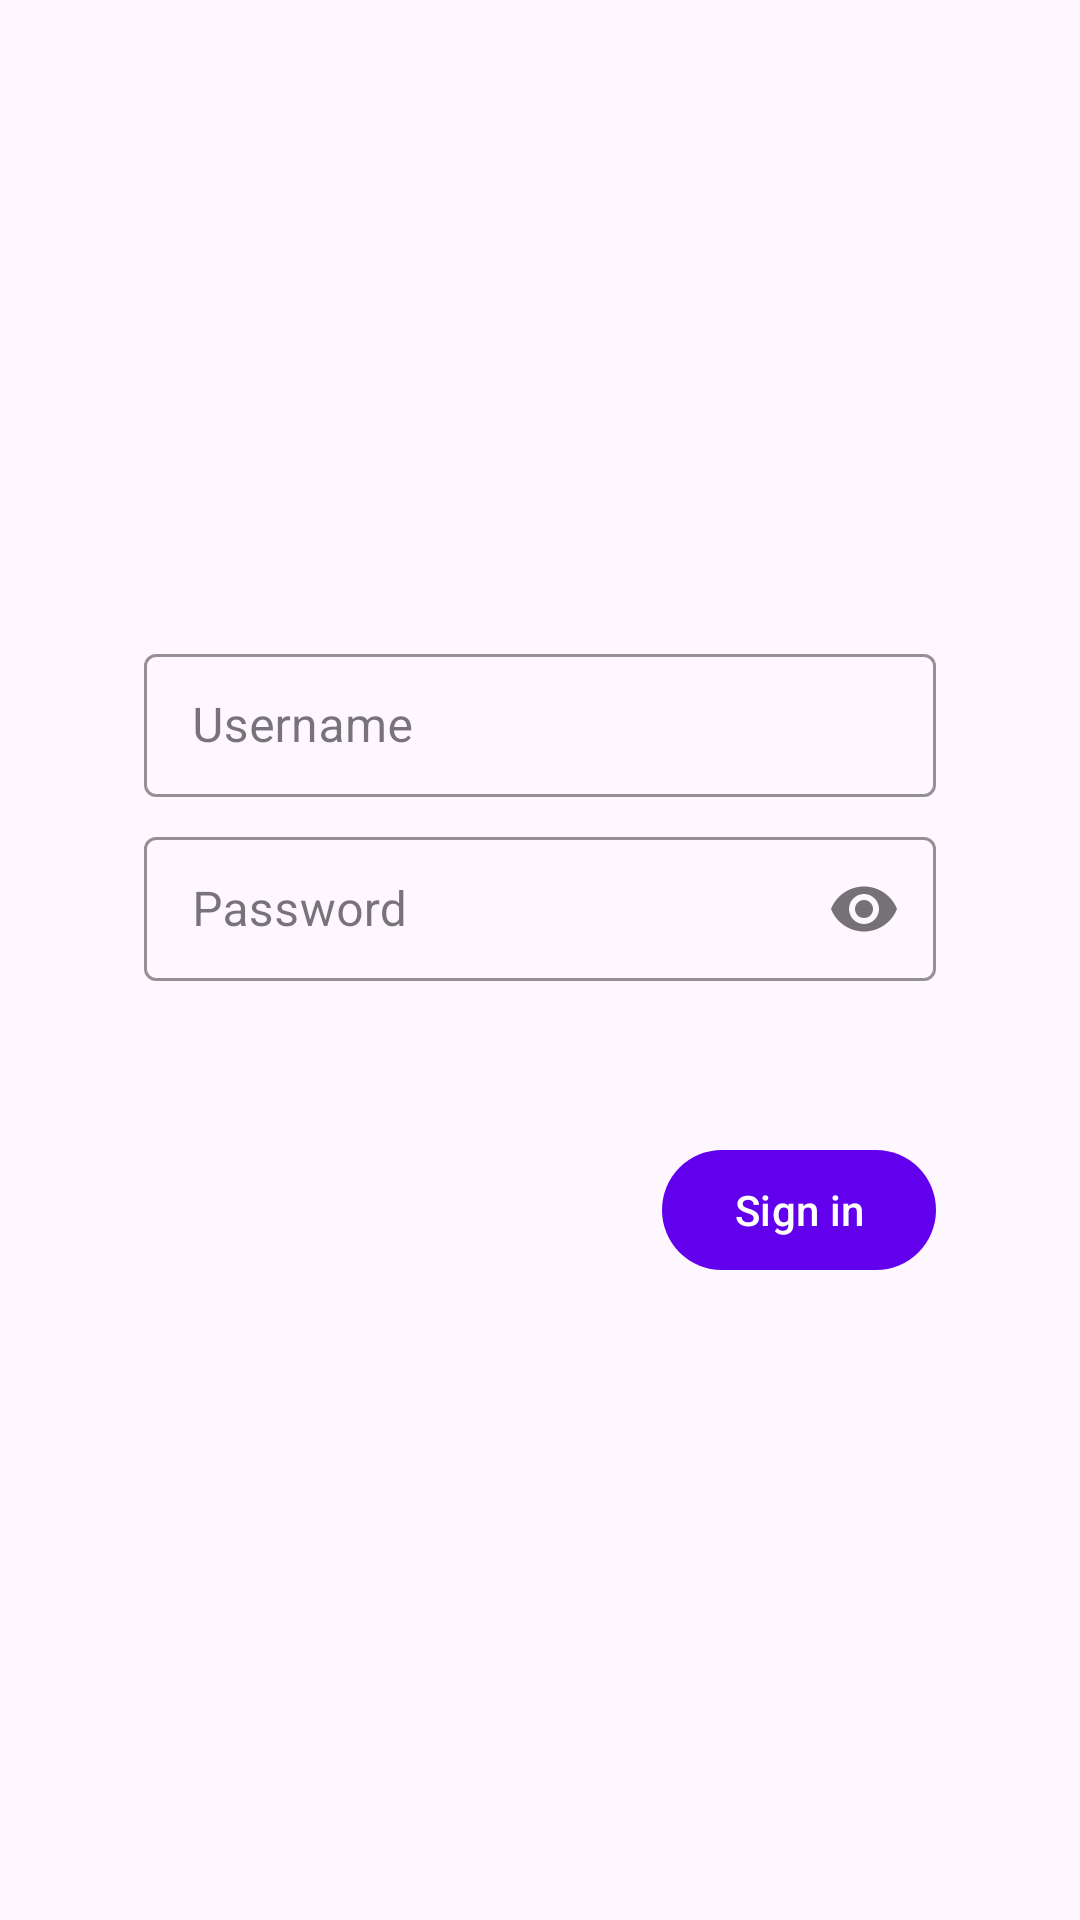

This screen was rendered from an Android layout file. Write that file and the resources it references.
<!-- AndroidManifest.xml: application theme Theme.MVIRedux -->
<!-- res/layout/epoxy_model_profile_signed_out.xml -->
<?xml version="1.0" encoding="utf-8"?>
<androidx.constraintlayout.widget.ConstraintLayout xmlns:android="http://schemas.android.com/apk/res/android"
    xmlns:app="http://schemas.android.com/apk/res-auto"
    android:layout_width="match_parent"
    android:layout_height="match_parent">

    <com.google.android.material.textfield.TextInputLayout
        android:id="@+id/usernameLayout"
        style="@style/Widget.MaterialComponents.TextInputLayout.OutlinedBox.Dense"
        android:layout_width="0dp"
        android:layout_height="wrap_content"
        android:layout_marginHorizontal="48dp"
        app:boxBackgroundColor="@color/purple_100"
        app:boxStrokeColor="@color/purple_200"
        app:layout_constraintBottom_toTopOf="@id/passwordLayout"
        app:layout_constraintEnd_toEndOf="parent"
        app:layout_constraintStart_toStartOf="parent"
        app:layout_constraintTop_toTopOf="parent"
        app:layout_constraintVertical_chainStyle="packed">

        <com.google.android.material.textfield.TextInputEditText
            android:id="@+id/usernameEditText"
            android:layout_width="match_parent"
            android:layout_height="match_parent"
            android:hint="Username" />

    </com.google.android.material.textfield.TextInputLayout>

    <com.google.android.material.textfield.TextInputLayout
        android:id="@+id/passwordLayout"
        style="@style/Widget.MaterialComponents.TextInputLayout.OutlinedBox.Dense"
        android:layout_width="0dp"
        android:layout_height="wrap_content"
        android:layout_marginHorizontal="48dp"
        android:layout_marginTop="8dp"
        app:boxBackgroundColor="@color/purple_100"
        app:boxStrokeColor="@color/purple_200"
        app:errorEnabled="true"
        app:passwordToggleEnabled="true"
        app:layout_constraintBottom_toTopOf="@id/signInButton"
        app:layout_constraintEnd_toEndOf="parent"
        app:layout_constraintStart_toStartOf="parent"
        app:layout_constraintTop_toBottomOf="@id/usernameLayout">

        <com.google.android.material.textfield.TextInputEditText
            android:id="@+id/passwordEditText"
            android:inputType="textPassword"
            android:layout_width="match_parent"
            android:layout_height="match_parent"
            android:hint="Password" />

    </com.google.android.material.textfield.TextInputLayout>

    <com.google.android.material.button.MaterialButton
        android:id="@+id/signInButton"
        android:layout_width="wrap_content"
        android:layout_height="wrap_content"
        android:layout_marginTop="32dp"
        android:text="Sign in"
        app:layout_constraintBottom_toBottomOf="parent"
        app:layout_constraintEnd_toEndOf="@id/passwordLayout"
        app:layout_constraintTop_toBottomOf="@id/passwordLayout" />

</androidx.constraintlayout.widget.ConstraintLayout>
<!-- resources referenced by this layout -->
<resources>
  <style name="Theme.MVIRedux" parent="Theme.Material3.DayNight">
          
          <item name="colorPrimary">@color/purple_500</item>
          <item name="colorPrimaryVariant">@color/purple_700</item>
          <item name="colorOnPrimary">@color/white</item>
          
          <item name="colorSecondary">@color/teal_200</item>
          <item name="colorSecondaryVariant">@color/teal_700</item>
          <item name="colorOnSecondary">@color/black</item>
          
          <item name="android:statusBarColor">?attr/colorPrimaryVariant</item>
          
      </style>
  <!-- not gathered from this repository: default colours our renderer supplied (Android Studio template values) -->
  <color name="purple_200">#FFBB86FC</color>
  <color name="purple_500">#FF6200EE</color>
  <color name="purple_700">#FF3700B3</color>
  <color name="teal_200">#FF03DAC5</color>
  <color name="teal_700">#FF018786</color>
  <color name="black">#FF000000</color>
  <color name="white">#FFFFFFFF</color>
</resources>
